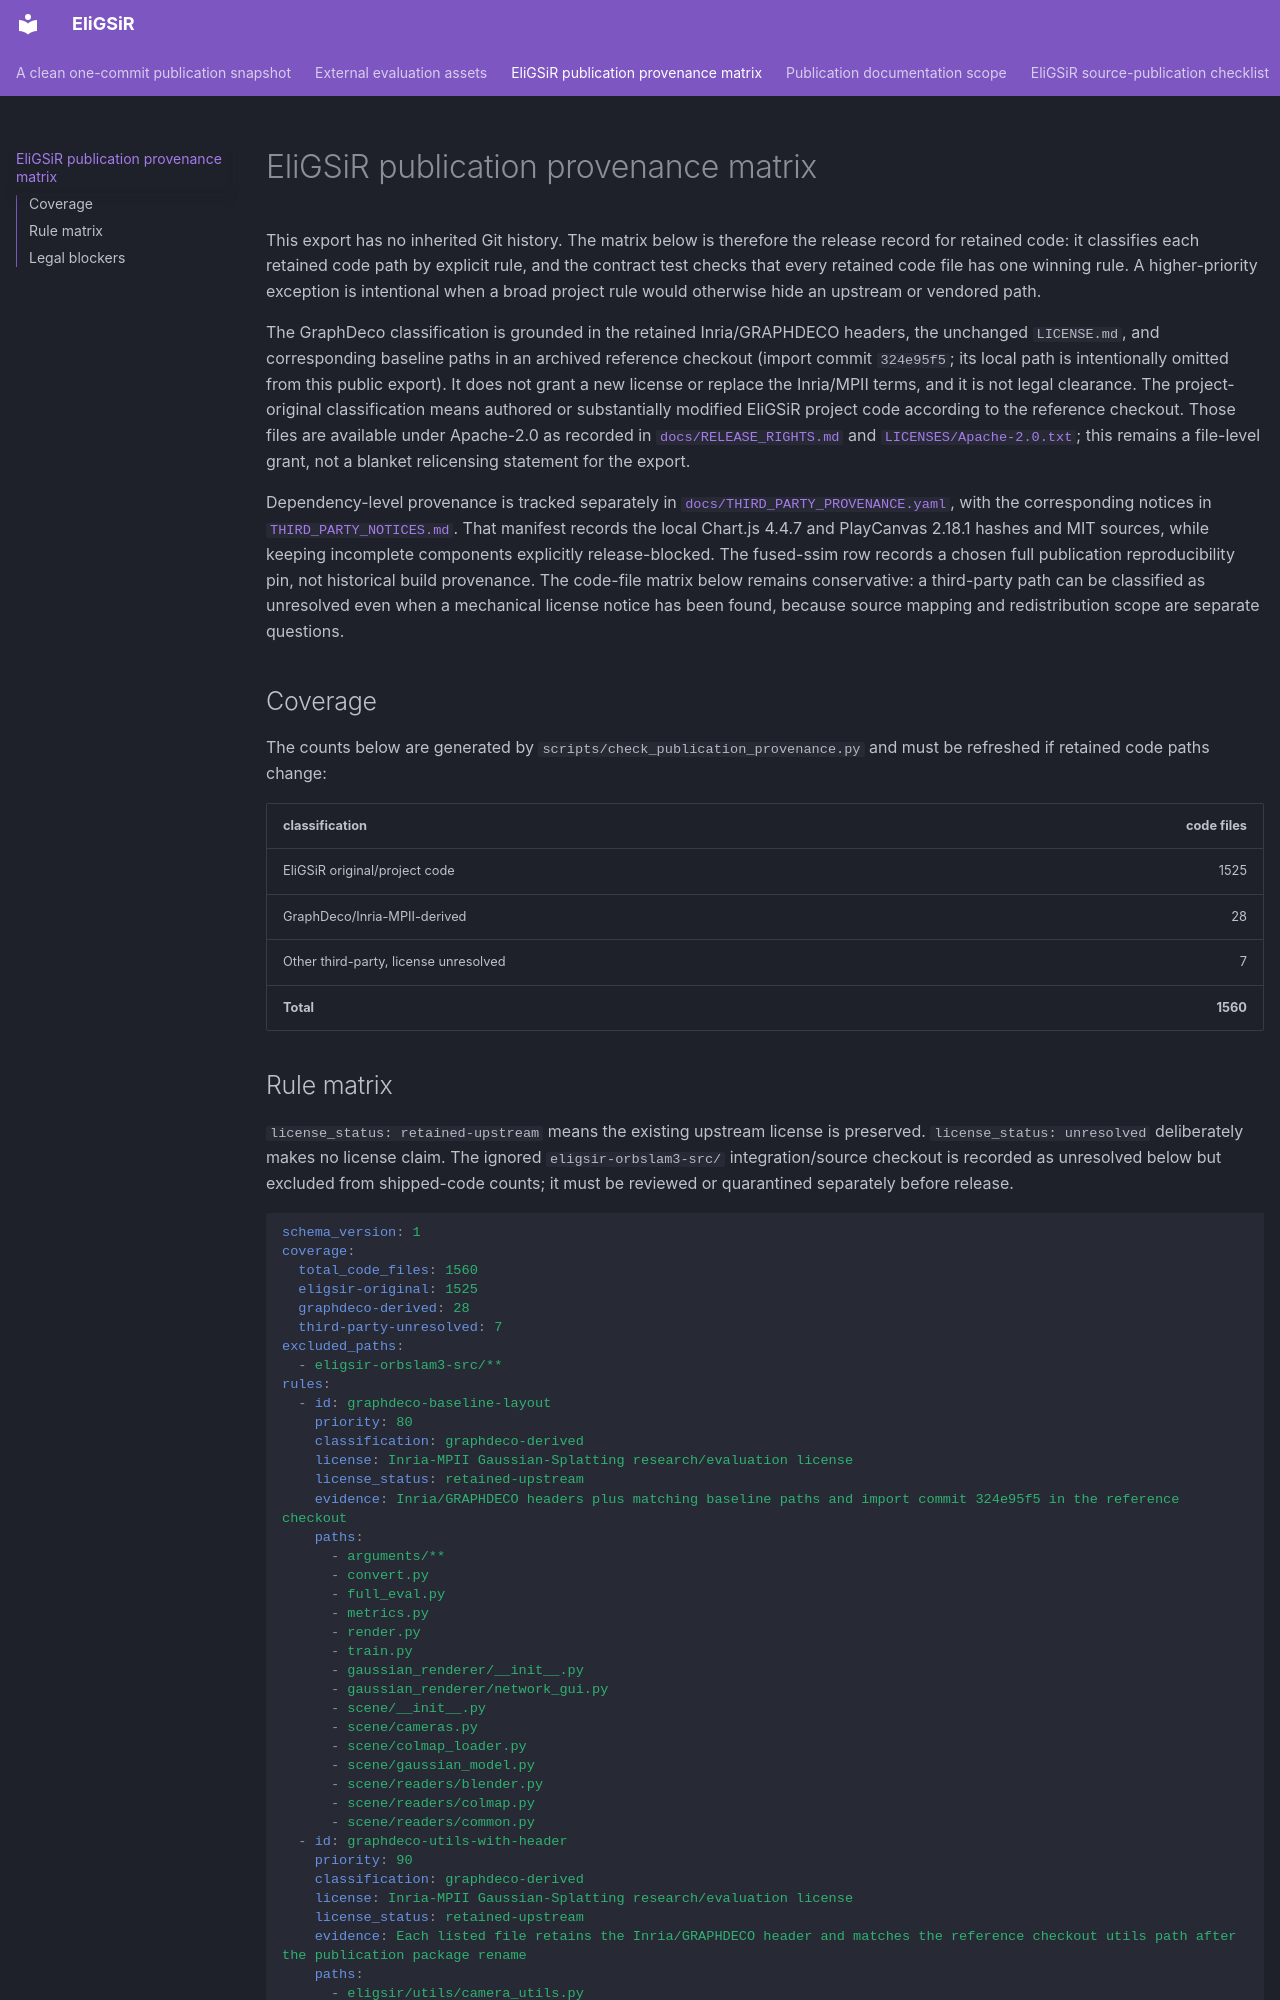

repository: eligsir-project/eligsir-public · page: PROVENANCE_MATRIX/index.html · generator: mkdocs

# EliGSiR publication provenance matrix

This export has no inherited Git history. The matrix below is therefore the
release record for retained code: it classifies each retained code path by
explicit rule, and the contract test checks that every retained code file has
one winning rule. A higher-priority exception is intentional when a broad
project rule would otherwise hide an upstream or vendored path.

The GraphDeco classification is grounded in the retained Inria/GRAPHDECO
headers, the unchanged `LICENSE.md`, and corresponding baseline paths in an
archived reference checkout (import commit `324e95f5`; its local path is
intentionally omitted from this public export). It does not grant a new
license or replace the Inria/MPII terms, and it is not legal clearance.
The project-original classification means authored or substantially modified
EliGSiR project code according to the reference checkout. Those files are
available under Apache-2.0 as recorded in [`docs/RELEASE_RIGHTS.md`](RELEASE_RIGHTS.md)
and [`LICENSES/Apache-2.0.txt`](../LICENSES/Apache-2.0.txt); this remains a
file-level grant, not a blanket relicensing statement for the export.

Dependency-level provenance is tracked separately in
[`docs/THIRD_PARTY_PROVENANCE.yaml`](THIRD_PARTY_PROVENANCE.yaml), with the
corresponding notices in [`THIRD_PARTY_NOTICES.md`](../THIRD_PARTY_NOTICES.md).
That manifest records the local Chart.js 4.4.7 and PlayCanvas 2.18.1 hashes
and MIT sources, while keeping incomplete components explicitly release-blocked.
The fused-ssim row records a chosen full publication reproducibility pin, not
historical build provenance. The code-file matrix below remains conservative: a
third-party path can be classified as unresolved even when a mechanical
license notice has been found, because source mapping and redistribution scope
are separate questions.

## Coverage

The counts below are generated by `scripts/check_publication_provenance.py` and
must be refreshed if retained code paths change:

| classification | code files |
| --- | ---: |
| EliGSiR original/project code | 1525 |
| GraphDeco/Inria-MPII-derived | 28 |
| Other third-party, license unresolved | 7 |
| **Total** | **1560** |
